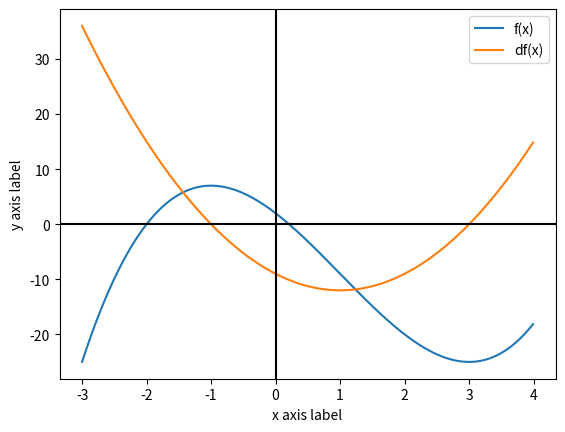

This chart was generated by the following Python code:
"""''
The flowing code  draws the curve of a single variate function
''"""
import numpy as np
import matplotlib.pyplot as plt
x = np.arange(-3, 4, 0.01)
f_x = np.power(x,3)-3*x**2-9*x+2
df_x = 3*x**2-6*x-9
plt.plot(x,f_x)
plt.plot(x,df_x)
plt.xlabel('x axis label')
plt.ylabel('y axis label')
plt.legend(['f(x)', "df(x)"])
plt.axvline(x=0, color='k')
plt.axhline(y=0, color='k')
plt.show()